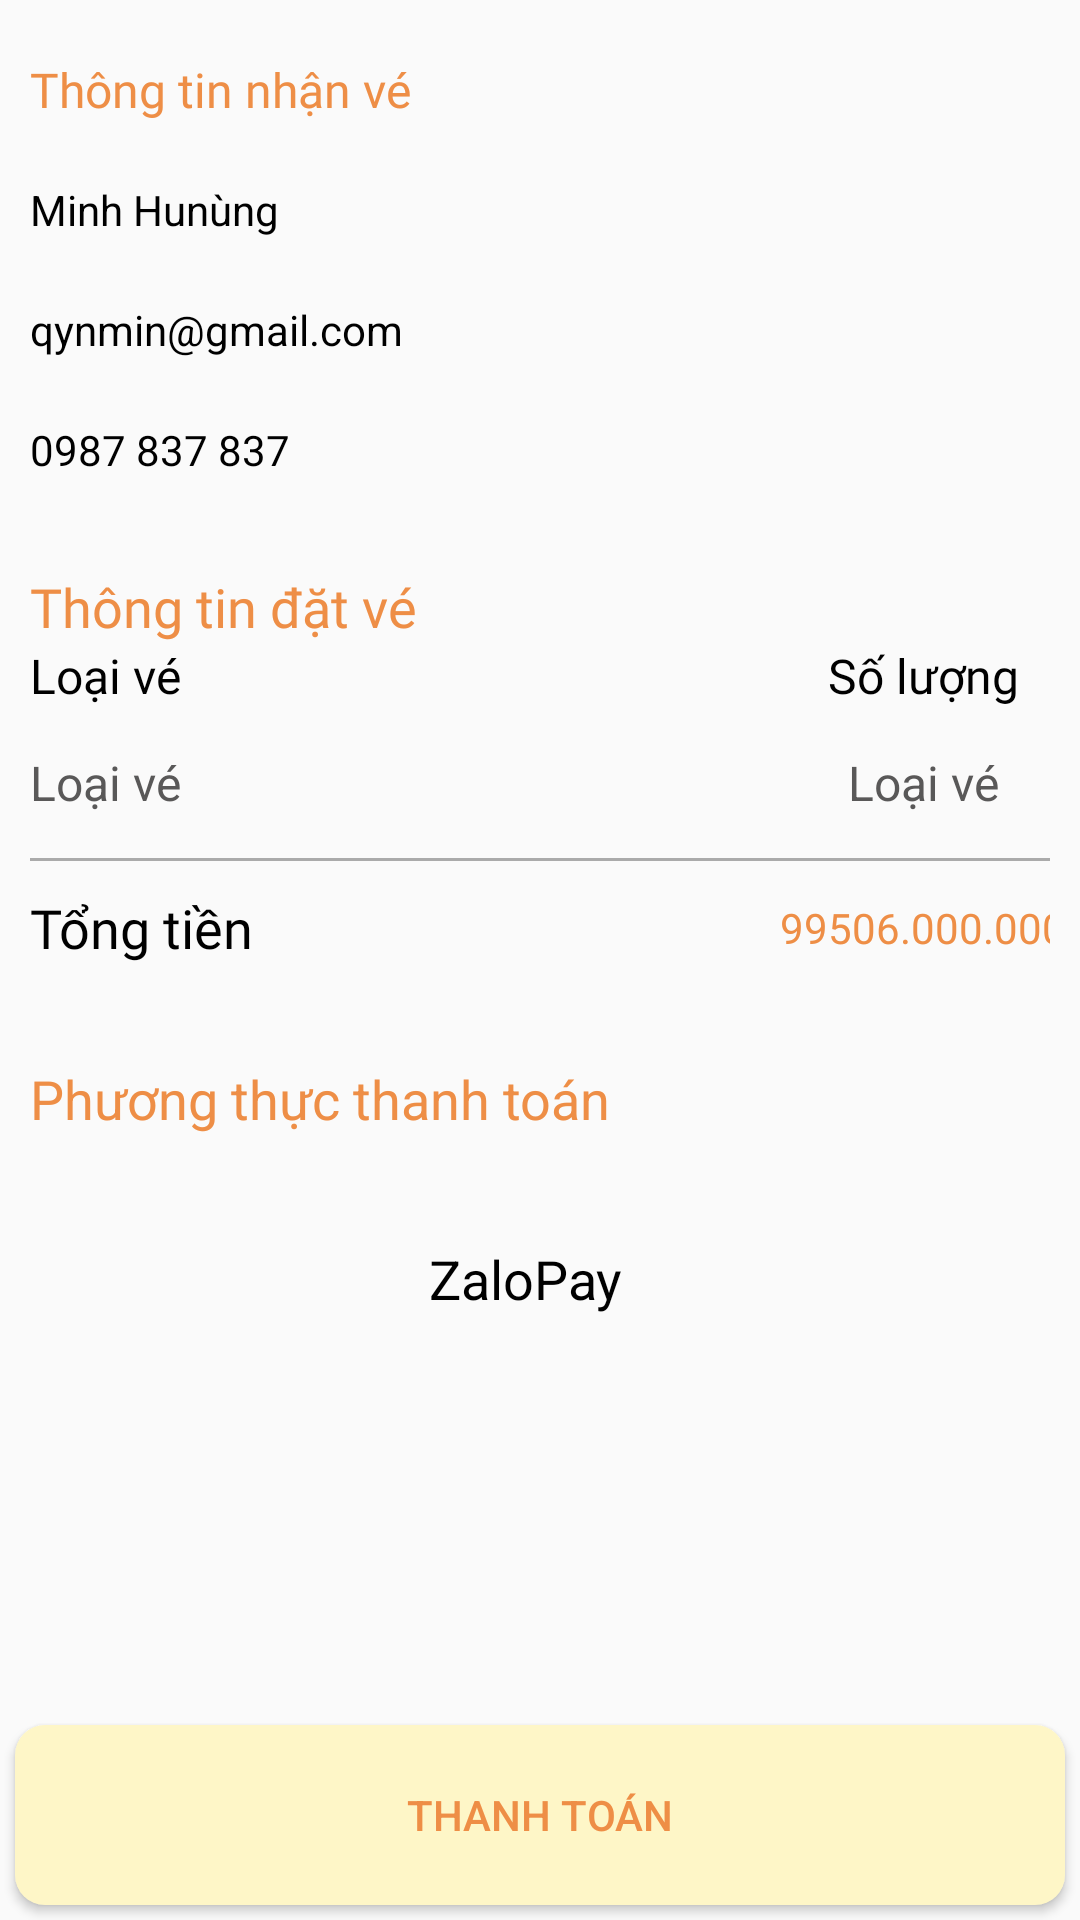

Write the Android layout XML for this screen, with the resource values it uses.
<!-- AndroidManifest.xml: application theme Theme.Ticket -->
<!-- res/layout/activity_zalo_pay.xml -->
<?xml version="1.0" encoding="utf-8"?>
<RelativeLayout xmlns:android="http://schemas.android.com/apk/res/android"
    xmlns:app="http://schemas.android.com/apk/res-auto"
    xmlns:tools="http://schemas.android.com/tools"
    android:id="@+id/main"
    android:layout_width="match_parent"
    android:layout_height="match_parent"
    tools:context=".activity.ZaloPayActivity">
    <LinearLayout
        android:layout_width="match_parent"
        android:layout_height="match_parent"
        android:orientation="vertical">
    <LinearLayout
        android:layout_width="match_parent"
        android:layout_height="wrap_content"
        android:padding="10dp"
        android:orientation="vertical"
        >
        <TextView
            android:layout_width="match_parent"
            android:layout_height="40dp"
            android:textSize="16sp"
            android:text="Thông tin nhận vé"
            android:fontFamily="@font/roboto_bold"
            android:textColor="@color/sunset"
            android:gravity="center_vertical"
            />
        <TextView
            android:id="@+id/nameUserZaloPay"
            android:layout_width="match_parent"
            android:layout_height="40dp"
            android:textSize="14sp"
            android:text="Minh Hunùng"
            android:textColor="@color/black"
            android:gravity="center_vertical"
            />
        <TextView
            android:id="@+id/emailUserZaloPay"
            android:layout_width="match_parent"
            android:layout_height="40dp"
            android:textSize="14sp"
            android:text="qynmin@gmail.com"
            android:textColor="@color/black"
            android:gravity="center_vertical"
            />
        <TextView
            android:id="@+id/phoneUserZaloPay"
            android:layout_width="match_parent"
            android:layout_height="40dp"
            android:gravity="center_vertical"
            android:text="0987 837 837"
            android:textColor="@color/black"
            android:textSize="14sp" />
    </LinearLayout>
    <LinearLayout
        android:layout_width="match_parent"
        android:layout_height="wrap_content"
        android:padding="10dp"
        android:orientation="vertical"
        >
        <TextView
            android:layout_width="match_parent"
            android:layout_height="wrap_content"
            android:textSize="18sp"
            android:text="Thông tin đặt vé"
            android:fontFamily="@font/roboto_bold"
            android:textColor="@color/sunset"
            android:gravity="center_vertical"
            />
        <TableLayout
            android:layout_width="match_parent"
            android:layout_height="wrap_content"
            android:stretchColumns="1">

            
            <TableRow
                android:layout_width="match_parent"
                android:layout_height="50dp">

                <TextView
                    android:layout_width="250dp"
                    android:layout_height="match_parent"
                    android:fontFamily="@font/roboto_bold"
                    android:gravity="start"
                    android:text="Loại vé"
                    android:textColor="@color/black"
                    android:textSize="16sp" />

                <TextView
                    android:layout_width="match_parent"
                    android:layout_height="match_parent"
                    android:text="Số lượng"
                    android:gravity="center"
                    android:textColor="@color/black"
                    android:fontFamily="@font/roboto_bold"
                    android:textSize="16sp"
                    />
            </TableRow>

            
            <TableRow
                android:layout_width="match_parent"
                android:layout_height="wrap_content">
                <TextView
                    android:id="@+id/tenLoaiVeZaloPay"
                    android:layout_width="match_parent"
                    android:layout_height="50dp"
                    android:gravity="center_vertical"
                    android:text="Loại vé"
                    android:textColor="@color/xam"
                    android:textSize="16sp"
                    />
                <TextView
                    android:id="@+id/soLuongVeZaloPay"
                    android:layout_width="match_parent"
                    android:layout_height="50dp"
                    android:gravity="center"
                    android:text="Loại vé"
                    android:textColor="@color/xam"
                    android:textSize="16sp"
                    />
            </TableRow>

            
            <TableRow
                android:layout_width="match_parent"
                android:layout_height="wrap_content">

                <View
                    android:layout_width="match_parent"
                    android:layout_height="1dp"
                    android:background="@android:color/darker_gray"
                    android:layout_span="2"/>
            </TableRow>



            
            <TableRow
                android:layout_width="match_parent"
                android:layout_height="50dp"
                android:layout_marginTop="10dp">

                <TextView
                    android:layout_width="match_parent"
                    android:layout_height="match_parent"
                    android:text="Tổng tiền"
                    android:gravity="center_vertical|start"
                    android:textColor="@color/black"
                    android:fontFamily="@font/roboto_regular"
                    android:textSize="18sp"
                    />

                <TextView
                    android:id="@+id/tongTienZaloPay"
                    android:layout_width="match_parent"
                    android:layout_height="match_parent"
                    android:text="99506.000.000"
                    android:gravity="center"
                    android:textColor="@color/sunset"
                    android:fontFamily="@font/roboto_regular"
                    android:textSize="14sp"
                    />
            </TableRow>

        </TableLayout>

    </LinearLayout>
        <TextView
            android:layout_width="match_parent"
            android:layout_height="50dp"
            android:text="Phương thực thanh toán"
            android:gravity="center_vertical"
            android:textSize="18sp"
            android:textColor="@color/sunset"
            android:layout_margin="10dp"
            />
        <TextView
            android:layout_width="match_parent"
            android:layout_height="50dp"
            android:text="ZaloPay"
            android:gravity="center"
            android:textSize="18sp"
            android:textColor="@color/black"
            android:layout_marginRight="10dp"
            />
        <TextView
            android:id="@+id/txtToken"
            android:layout_width="match_parent"
            android:layout_height="50dp"
            android:text=""
            android:gravity="center"
            android:textSize="18sp"
            android:textColor="@color/black"
            android:layout_marginRight="10dp"
            />
    </LinearLayout>
    <Button
        android:id="@+id/thanhToanZaloPay"
        android:layout_width="match_parent"
        android:layout_height="60dp"
        android:layout_alignParentBottom="true"
        android:layout_margin="5dp"
        android:text="Thanh toán"
        android:textColor="@color/sunset"
        android:background="@drawable/bg_button_notselected"
        />

</RelativeLayout>
<!-- resources referenced by this layout -->
<resources>
  <color name="black">#FF000000</color>
  <color name="sunset">#EE8E46</color>
  <color name="xam">#595858</color>
  <!-- drawable bg_button_notselected (drawable) -->
  <?xml version="1.0" encoding="utf-8"?>
  <shape xmlns:android="http://schemas.android.com/apk/res/android">
  
  <solid android:color="@color/petal"/>
      <corners android:radius="10dp"/>
  </shape>
  <style name="Theme.Ticket" parent="Base.Theme.Ticket" />
  <color name="petal">#FEF6C7</color>
  <style name="Base.Theme.Ticket" parent="Theme.AppCompat.Light.NoActionBar">
          
          
      </style>
</resources>
